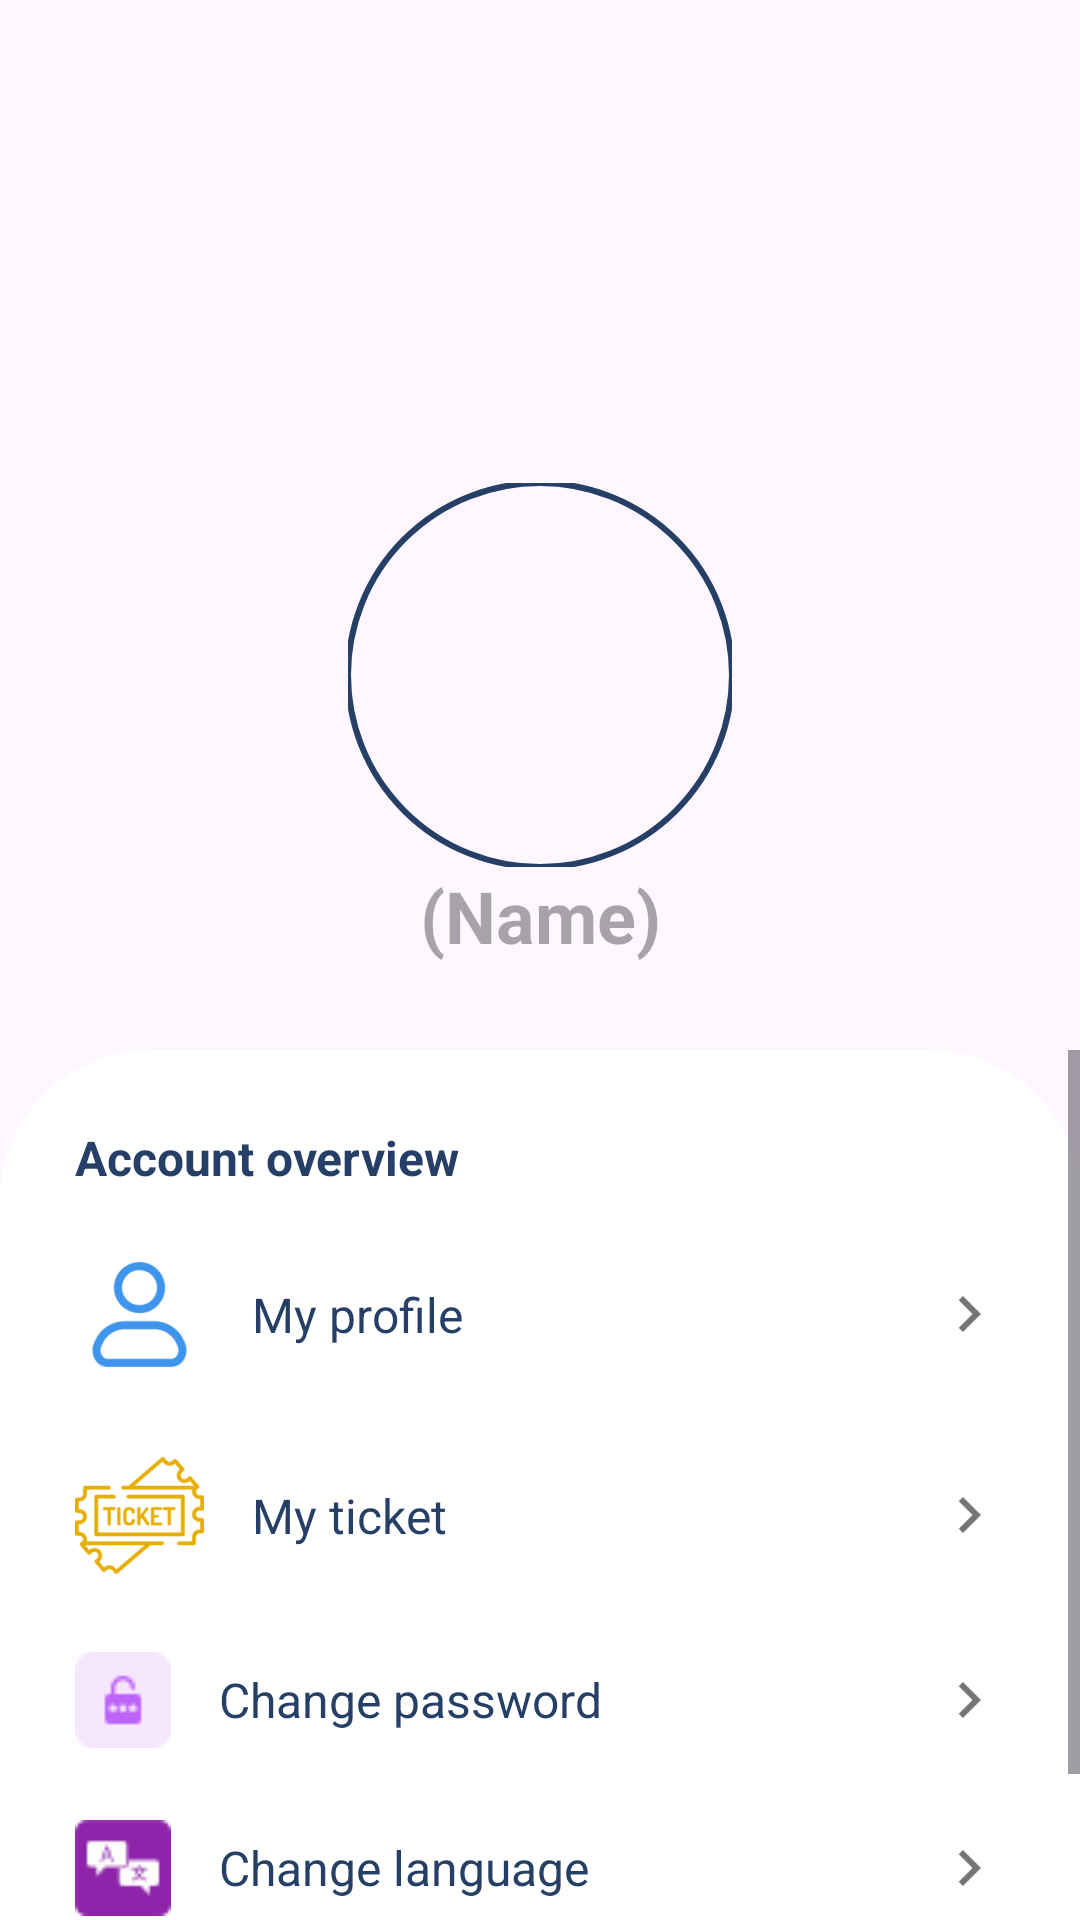

This screen was rendered from an Android layout file. Write that file and the resources it references.
<!-- AndroidManifest.xml: application theme Theme.TravelBooking -->
<!-- res/layout/fragment_profile.xml -->
<?xml version="1.0" encoding="utf-8"?>
<FrameLayout xmlns:android="http://schemas.android.com/apk/res/android"
    xmlns:app="http://schemas.android.com/apk/res-auto"
    xmlns:tools="http://schemas.android.com/tools"
    android:layout_width="match_parent"
    android:layout_height="match_parent"
    tools:context=".Views.Fragments.ProfileFragment">


    <androidx.constraintlayout.widget.ConstraintLayout
        android:layout_width="match_parent"
        android:layout_height="match_parent">

        <ImageView
            android:id="@+id/imageView"
            android:layout_width="wrap_content"
            android:layout_height="450dp"
            android:scaleType="centerCrop"
            android:clipToOutline="true"
            app:layout_constraintEnd_toEndOf="parent"
            app:layout_constraintStart_toStartOf="parent"
            app:layout_constraintTop_toTopOf="parent"
            app:srcCompat="@drawable/bg_profile" />

        <com.google.android.material.imageview.ShapeableImageView
            android:id="@+id/avatar"
            android:layout_width="128dp"
            android:layout_height="128dp"
            android:scaleType="fitCenter"
            app:strokeColor="@color/dark_blue"
            app:strokeWidth="2dp"
            app:layout_constraintBottom_toBottomOf="@+id/imageView"
            app:layout_constraintEnd_toEndOf="parent"
            app:layout_constraintStart_toStartOf="parent"
            app:layout_constraintTop_toTopOf="@+id/imageView"
            app:shapeAppearanceOverlay="@style/ShapeAppearance.App.circleImageView"
            tools:src="@drawable/profile" />

        <TextView
            android:id="@+id/name"
            android:layout_width="wrap_content"
            android:layout_height="wrap_content"
            android:hint="(Name)"
            android:textAlignment="center"
            android:textStyle="bold"
            android:textSize="24sp"
            android:textColor="@color/dark_blue"
            app:layout_constraintEnd_toEndOf="@+id/avatar"
            app:layout_constraintStart_toStartOf="@+id/avatar"
            app:layout_constraintTop_toBottomOf="@+id/avatar" />

        <ScrollView
            android:layout_width="match_parent"
            android:layout_marginTop="350dp"
            android:background="@drawable/top_corner_bg"
            android:layout_height="match_parent">

            <LinearLayout
                android:layout_width="match_parent"
                android:layout_height="wrap_content"
                android:layout_margin="25dp"
                android:background="@color/white"
                android:orientation="vertical">

                <TextView
                    android:id="@+id/textView4"
                    android:layout_width="match_parent"
                    android:textSize="16sp"
                    android:textColor="@color/dark_blue"
                    android:textStyle="bold"
                    android:layout_height="wrap_content"
                    android:text="@string/profile_overview" />

                <LinearLayout
                    android:id="@+id/my_profile"
                    android:layout_width="match_parent"
                    android:layout_height="match_parent"
                    android:layout_marginTop="16dp"
                    android:gravity="center"
                    android:paddingVertical="4dp"
                    android:orientation="horizontal">

                    <ImageView
                        android:id="@+id/imageView5"
                        android:layout_width="wrap_content"
                        app:tint="@color/blue"
                        android:layout_height="wrap_content"
                        android:src="@drawable/user" />

                    <TextView
                        android:id="@+id/textView8"
                        android:layout_marginStart="16dp"
                        android:layout_width="wrap_content"
                        android:layout_weight="1"
                        android:layout_height="wrap_content"
                        android:textSize="16sp"
                        android:textColor="@color/dark_blue"
                        android:text="@string/profile_my_profile" />

                    <ImageView
                        android:layout_width="wrap_content"
                        android:layout_height="wrap_content"
                        android:src="@drawable/ic_action_navigate_next" />
                </LinearLayout>

                <LinearLayout
                    android:id="@+id/my_ticket"
                    android:layout_width="match_parent"
                    android:layout_height="match_parent"
                    android:layout_marginTop="16dp"
                    android:gravity="center"
                    android:paddingVertical="4dp"
                    android:orientation="horizontal">

                    <ImageView
                        android:layout_width="wrap_content"
                        app:tint="@color/dark_yellow"
                        android:layout_height="wrap_content"
                        android:src="@drawable/ticket" />

                    <TextView
                        android:layout_marginStart="16dp"
                        android:layout_width="wrap_content"
                        android:layout_weight="1"
                        android:layout_height="wrap_content"
                        android:textSize="16sp"
                        android:textColor="@color/dark_blue"
                        android:text="@string/profile_my_ticket" />

                    <ImageView
                        android:layout_width="wrap_content"
                        android:layout_height="wrap_content"
                        android:src="@drawable/ic_action_navigate_next" />
                </LinearLayout>

                <LinearLayout
                    android:id="@+id/change_password"
                    android:layout_width="match_parent"
                    android:layout_height="match_parent"
                    android:layout_marginTop="16dp"
                    android:gravity="center"
                    android:paddingVertical="4dp"
                    android:orientation="horizontal">

                    <ImageView
                        android:layout_width="32dp"
                        android:layout_height="32dp"
                        android:src="@drawable/password" />

                    <TextView
                        android:layout_marginStart="16dp"
                        android:layout_width="wrap_content"
                        android:layout_weight="1"
                        android:layout_height="wrap_content"
                        android:textSize="16sp"
                        android:textColor="@color/dark_blue"
                        android:text="@string/profile_change_password" />

                    <ImageView
                        android:layout_width="wrap_content"
                        android:layout_height="wrap_content"
                        android:src="@drawable/ic_action_navigate_next" />
                </LinearLayout>

                <LinearLayout
                    android:id="@+id/change_language"
                    android:layout_width="match_parent"
                    android:layout_height="match_parent"
                    android:layout_marginTop="16dp"
                    android:gravity="center"
                    android:paddingVertical="4dp"
                    android:orientation="horizontal">

                    <ImageView
                        android:layout_width="32dp"
                        android:layout_height="32dp"
                        android:src="@drawable/translate" />

                    <TextView
                        android:layout_marginStart="16dp"
                        android:layout_width="wrap_content"
                        android:layout_weight="1"
                        android:layout_height="wrap_content"
                        android:textSize="16sp"
                        android:textColor="@color/dark_blue"
                        android:text="@string/profile_change_change_language" />

                    <ImageView
                        android:layout_width="wrap_content"
                        android:layout_height="wrap_content"
                        android:src="@drawable/ic_action_navigate_next" />
                </LinearLayout>

                <LinearLayout
                    android:id="@+id/logout"
                    android:layout_width="match_parent"
                    android:layout_height="match_parent"
                    android:layout_marginTop="16dp"
                    android:gravity="center"
                    android:paddingVertical="4dp"
                    android:orientation="horizontal">

                    <ImageView
                        android:layout_width="32dp"
                        android:layout_height="32dp"
                        android:src="@drawable/logout" />

                    <TextView
                        android:layout_marginStart="16dp"
                        android:layout_width="wrap_content"
                        android:layout_weight="1"
                        android:layout_height="wrap_content"
                        android:textSize="16sp"
                        android:textColor="@color/dark_blue"
                        android:text="@string/profile_logout" />
                </LinearLayout>
            </LinearLayout>
        </ScrollView>
    </androidx.constraintlayout.widget.ConstraintLayout>
</FrameLayout>
<!-- resources referenced by this layout -->
<resources>
  <color name="blue">#3F95EC</color>
  <color name="dark_blue">#253F66</color>
  <color name="dark_yellow">#E6AE03</color>
  <color name="white">#FFFFFFFF</color>
  <!-- drawable ic_action_navigate_next: png bitmap (drawable-hdpi, 295 bytes) -->
  <!-- drawable password: png bitmap (drawable-hdpi, 672 bytes) -->
  <!-- drawable ticket: png bitmap (drawable-hdpi, 2134 bytes) -->
  <!-- drawable top_corner_bg (drawable) -->
  <?xml version="1.0" encoding="utf-8"?>
  <shape xmlns:android="http://schemas.android.com/apk/res/android"
      android:shape="rectangle">
      <corners
          android:topLeftRadius="50dp"
          android:topRightRadius="50dp"
          />
      <solid android:color="@color/white"/>
  </shape>
  <!-- drawable translate: png bitmap (drawable-hdpi, 895 bytes) -->
  <!-- drawable user (drawable) -->
  <vector xmlns:android="http://schemas.android.com/apk/res/android"
      android:width="32dp"
      android:height="32dp"
      android:viewportWidth="32"
      android:viewportHeight="32">
    <path
        android:pathData="M7.4,0.6c-1.2,0.3 -3.2,1.6 -4.5,3 -2.2,2.3 -2.4,3.4 -2.4,12.5 0,9.4 0.1,10 2.8,12.6 2.6,2.7 3.2,2.8 12.7,2.8 9.5,-0 10.1,-0.1 12.7,-2.8 2.7,-2.6 2.8,-3.2 2.8,-12.7 0,-9.5 -0.1,-10.1 -2.7,-12.7 -2.4,-2.4 -3.5,-2.7 -11,-2.9 -4.6,-0.1 -9.3,-0 -10.4,0.2zM20.2,5.7c2.2,2 2.3,6.1 0.1,8.5 -3.4,3.8 -10.3,1.1 -10.3,-4 0,-5.4 6.2,-8.1 10.2,-4.5zM24.2,17.8c1.8,1.4 3,6.5 2.2,8.7 -0.5,1.2 -2.6,1.5 -10.4,1.5 -8.8,-0 -9.9,-0.2 -10.5,-1.9 -0.6,-1.8 0.8,-6.6 2.5,-8.6 1.3,-1.6 14.3,-1.3 16.2,0.3z"
        android:fillColor="#000000"
        android:strokeColor="#00000000"/>
  </vector>
  <string name="profile_change_change_language">Change language</string>
  <string name="profile_change_password">Change password</string>
  <string name="profile_logout">Logout</string>
  <string name="profile_my_profile">My profile</string>
  <string name="profile_my_ticket">My ticket</string>
  <string name="profile_overview">Account overview</string>
  <style name="ShapeAppearance.App.circleImageView" parent="">
          <item name="cornerSize">50%</item>
      </style>
  <style name="Theme.TravelBooking" parent="Base.Theme.TravelBooking" />
  <style name="Base.Theme.TravelBooking" parent="Theme.Material3.DayNight.NoActionBar">
          
          
      </style>
</resources>
